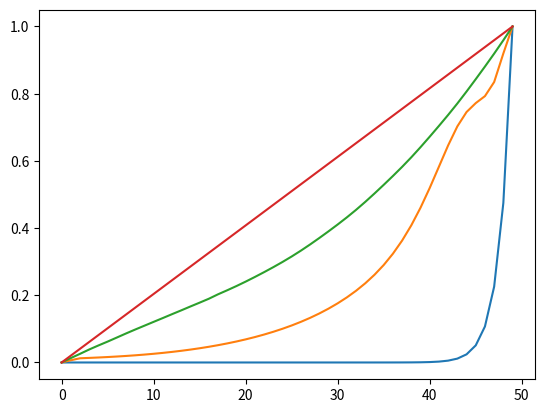

Write the Python code that produced this figure.
import numpy as np
import matplotlib.pyplot as plt

# 1.3


def jacobi(matrix_len, prev_matrix, threshold):
    """A new matrix based on matrix at previous time."""

    new_matrix = np.zeros(shape=(matrix_len, matrix_len))

    # Top and bottom rows.
    new_matrix[0] = [1] * matrix_len
    new_matrix[-1] = [0] * matrix_len

    terminate = True

    # For all rows but top and bottom.
    for i in range(1, matrix_len - 1):
        for j in range(matrix_len):

            new_matrix[i][j] = 0.25 * (
                prev_matrix[i + 1][j]
                + prev_matrix[i - 1][j]
                + prev_matrix[i][(j + 1) % matrix_len]
                + prev_matrix[i][(j - 1) % matrix_len]
            )

            if abs(prev_matrix[i][j] - new_matrix[i][j]) > threshold:
                terminate = False

    return (new_matrix, terminate)


def gaussSeidel(matrix_len, matrix, threshold):
    """A new matrix based on matrix at previous time, updated in place."""

    terminate = True

    # For all rows but top and bottom.
    for i in range(1, matrix_len - 1):
        for j in range(matrix_len):

            prev_value = matrix[i][j]
            matrix[i][j] = 0.25 * (
                matrix[i + 1][j]
                + matrix[i - 1][j]
                + matrix[i][(j + 1) % matrix_len]
                + matrix[i][(j - 1) % matrix_len]
            )

            if abs(matrix[i][j] - prev_value) > threshold:
                terminate = False

    return (matrix, terminate)


def sor(matrix_len, matrix, threshold, omega):
    """A new matrix based on matrix at previous time, successive over relaxation."""

    terminate = True

    # For all rows but top and bottom.
    for i in range(1, matrix_len - 1):
        for j in range(matrix_len):

            prev_value = matrix[i][j]
            matrix[i][j] = (omega * 0.25 * (
                matrix[i + 1][j]
                + matrix[i - 1][j]
                + matrix[i][(j + 1) % matrix_len]
                + matrix[i][(j - 1) % matrix_len]
            )) + ((1 - omega) * prev_value)
            #print((prev_value, matrix[i][j]))

            if abs(matrix[i][j] - prev_value) > threshold:
                terminate = False

    return (matrix, terminate)


def finalMatrix(matrix_len=50, threshold=10 ** -5, method=jacobi):
	"""Perform Jacobi iteration until convergence."""
	
	# Set up initial matrix.
	matrix = np.zeros(shape=(matrix_len, matrix_len))
	matrix[0] = [1] * matrix_len
	matrix[-1] = [0] * matrix_len
	
	terminate = False
	counter = 0
	while (not terminate):
		matrix, terminate = method(matrix_len, matrix, threshold)
		counter += 1
		
	return matrix

def tvalues(matrix_len=50, threshold=10 ** -5, method=jacobi):

	dot = []
	"""Perform Jacobi iteration until convergence."""
	
	# Set up initial matrix.
	matrix = np.zeros(shape=(matrix_len, matrix_len))
	matrix[0] = [1] * matrix_len
	matrix[-1] = [0] * matrix_len
	
	terminate = False
	counter = 0
	while (not terminate):
		matrix, terminate = method(matrix_len, matrix, threshold)
		counter += 1
		print(counter)
		
	t = [round(10**-i * counter) for i in range(5)]+[counter - 1]
	
	# Set up initial matrix.
	matrix = np.zeros(shape=(matrix_len, matrix_len))
	matrix[0] = [1] * matrix_len
	matrix[-1] = [0] * matrix_len
	
	terminate = False
	counter2 = 0
	while (not terminate):
		matrix, terminate = method(matrix_len, matrix, threshold)
		
		if counter2 in t:
			temparray = []
			for row in matrix:
				temparray.append(row[0])
			dot.append(temparray)
		counter2 += 1
 
	return matrix, counter, dot


def sorWith3Args(matrix_len, matrix, threshold):
	return sor(matrix_len, matrix, threshold, 1.9)
	

# print(finalMatrix(method=jacobi))
# print(finalMatrix(method=gaussSeidel))
for list in tvalues(method=sorWith3Args)[2]:
	list.reverse()
	plt.plot(range(len(list)), list)
plt.show()



